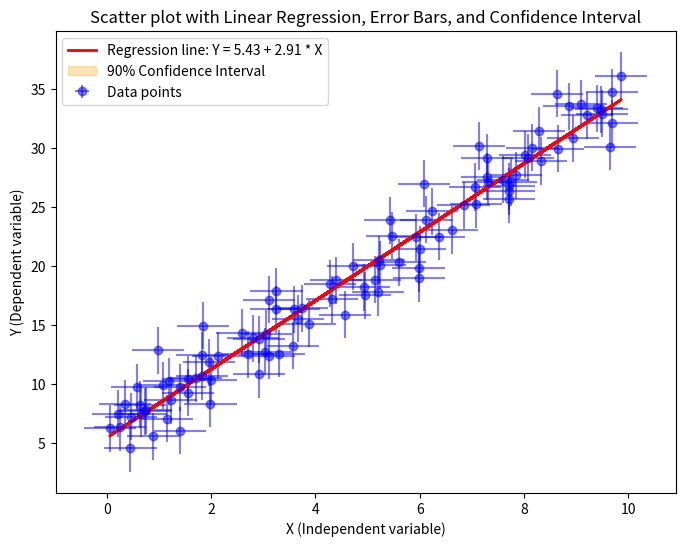

This chart was generated by the following Python code:
import numpy as np
import matplotlib.pyplot as plt
import scipy.stats as stats

np.random.seed(42)

n = 100
Xi = np.random.uniform(0, 10, size=n)
Yi = 3 * Xi + 5 + np.random.normal(0, 2, size=n)  
sigma_X = 0.5  
sigma_Y = 2   

A = np.vstack([Xi, np.ones_like(Xi)]).T
beta1, beta0 = np.linalg.lstsq(A, Yi, rcond=None)[0]

Yi_pred = beta0 + beta1 * Xi


residuals = Yi - Yi_pred


correlation_matrix = np.corrcoef(Xi, Yi)
correlation_coefficient = correlation_matrix[0, 1]

n = len(Xi)
mean_X = np.mean(Xi)
mean_Y = np.mean(Yi)


residual_variance = np.sum(residuals**2) / (n - 2)


se_beta1 = np.sqrt(residual_variance / np.sum((Xi - mean_X)**2))
se_beta0 = np.sqrt(residual_variance * (1/n + mean_X**2 / np.sum((Xi - mean_X)**2)))


t_90 = stats.t.ppf(0.95, n - 2) 


CI_beta1 = (beta1 - t_90 * se_beta1, beta1 + t_90 * se_beta1)
CI_beta0 = (beta0 - t_90 * se_beta0, beta0 + t_90 * se_beta0)

plt.figure(figsize=(8, 6))
plt.errorbar(Xi, Yi, xerr=sigma_X, yerr=sigma_Y, fmt='o', label="Data points", color='blue', alpha=0.5)
plt.plot(Xi, Yi_pred, label=f'Regression line: Y = {beta0:.2f} + {beta1:.2f} * X', color='red', linewidth=2)

X_range = np.linspace(min(Xi), max(Xi), 100)
Y_range = beta0 + beta1 * X_range
Y_range_upper = Y_range + t_90 * se_beta1
Y_range_lower = Y_range - t_90 * se_beta1
plt.fill_between(X_range, Y_range_upper, Y_range_lower, color='orange', alpha=0.3, label='90% Confidence Interval')


plt.xlabel("X (Independent variable)")
plt.ylabel("Y (Dependent variable)")
plt.title("Scatter plot with Linear Regression, Error Bars, and Confidence Interval")

plt.legend()

plt.show()

print(f"Regression Line: Y = {beta0:.2f} + {beta1:.2f} * X")
print(f"Correlation Coefficient: {correlation_coefficient:.3f}")
print(f"90% Confidence Interval for Slope (β1): {CI_beta1}")
print(f"90% Confidence Interval for Intercept (β0): {CI_beta0}")
